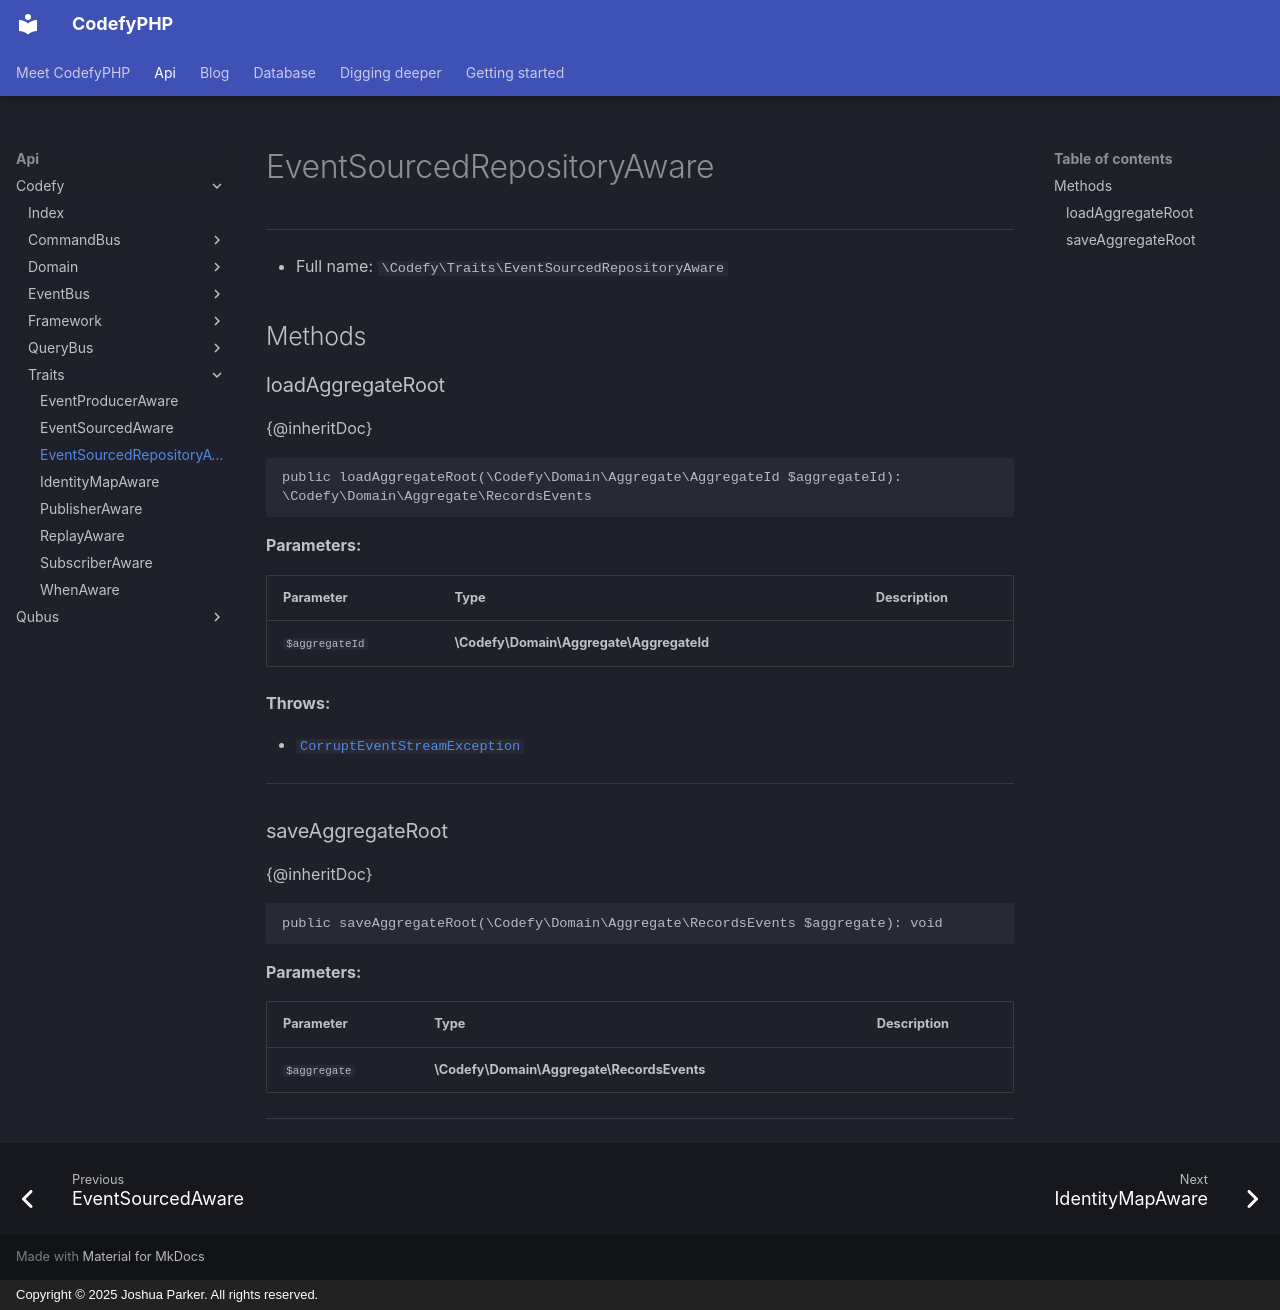

repository: codefyphp/docs · page: api/Codefy/Traits/EventSourcedRepositoryAware/index.html · generator: mkdocs · copyright: Copyright © 2025 Joshua Parker. All rights reserved.

# EventSourcedRepositoryAware

***

* Full name: `\Codefy\Traits\EventSourcedRepositoryAware`

## Methods

### loadAggregateRoot

{@inheritDoc}

```php
public loadAggregateRoot(\Codefy\Domain\Aggregate\AggregateId $aggregateId): \Codefy\Domain\Aggregate\RecordsEvents
```

**Parameters:**

| Parameter      | Type                                     | Description |
|----------------|------------------------------------------|-------------|
| `$aggregateId` | **\Codefy\Domain\Aggregate\AggregateId** |             |

**Throws:**

- [`CorruptEventStreamException`](../Domain/EventSourcing/CorruptEventStreamException.md)

***
### saveAggregateRoot

{@inheritDoc}

```php
public saveAggregateRoot(\Codefy\Domain\Aggregate\RecordsEvents $aggregate): void
```

**Parameters:**

| Parameter    | Type                                       | Description |
|--------------|--------------------------------------------|-------------|
| `$aggregate` | **\Codefy\Domain\Aggregate\RecordsEvents** |             |

***
